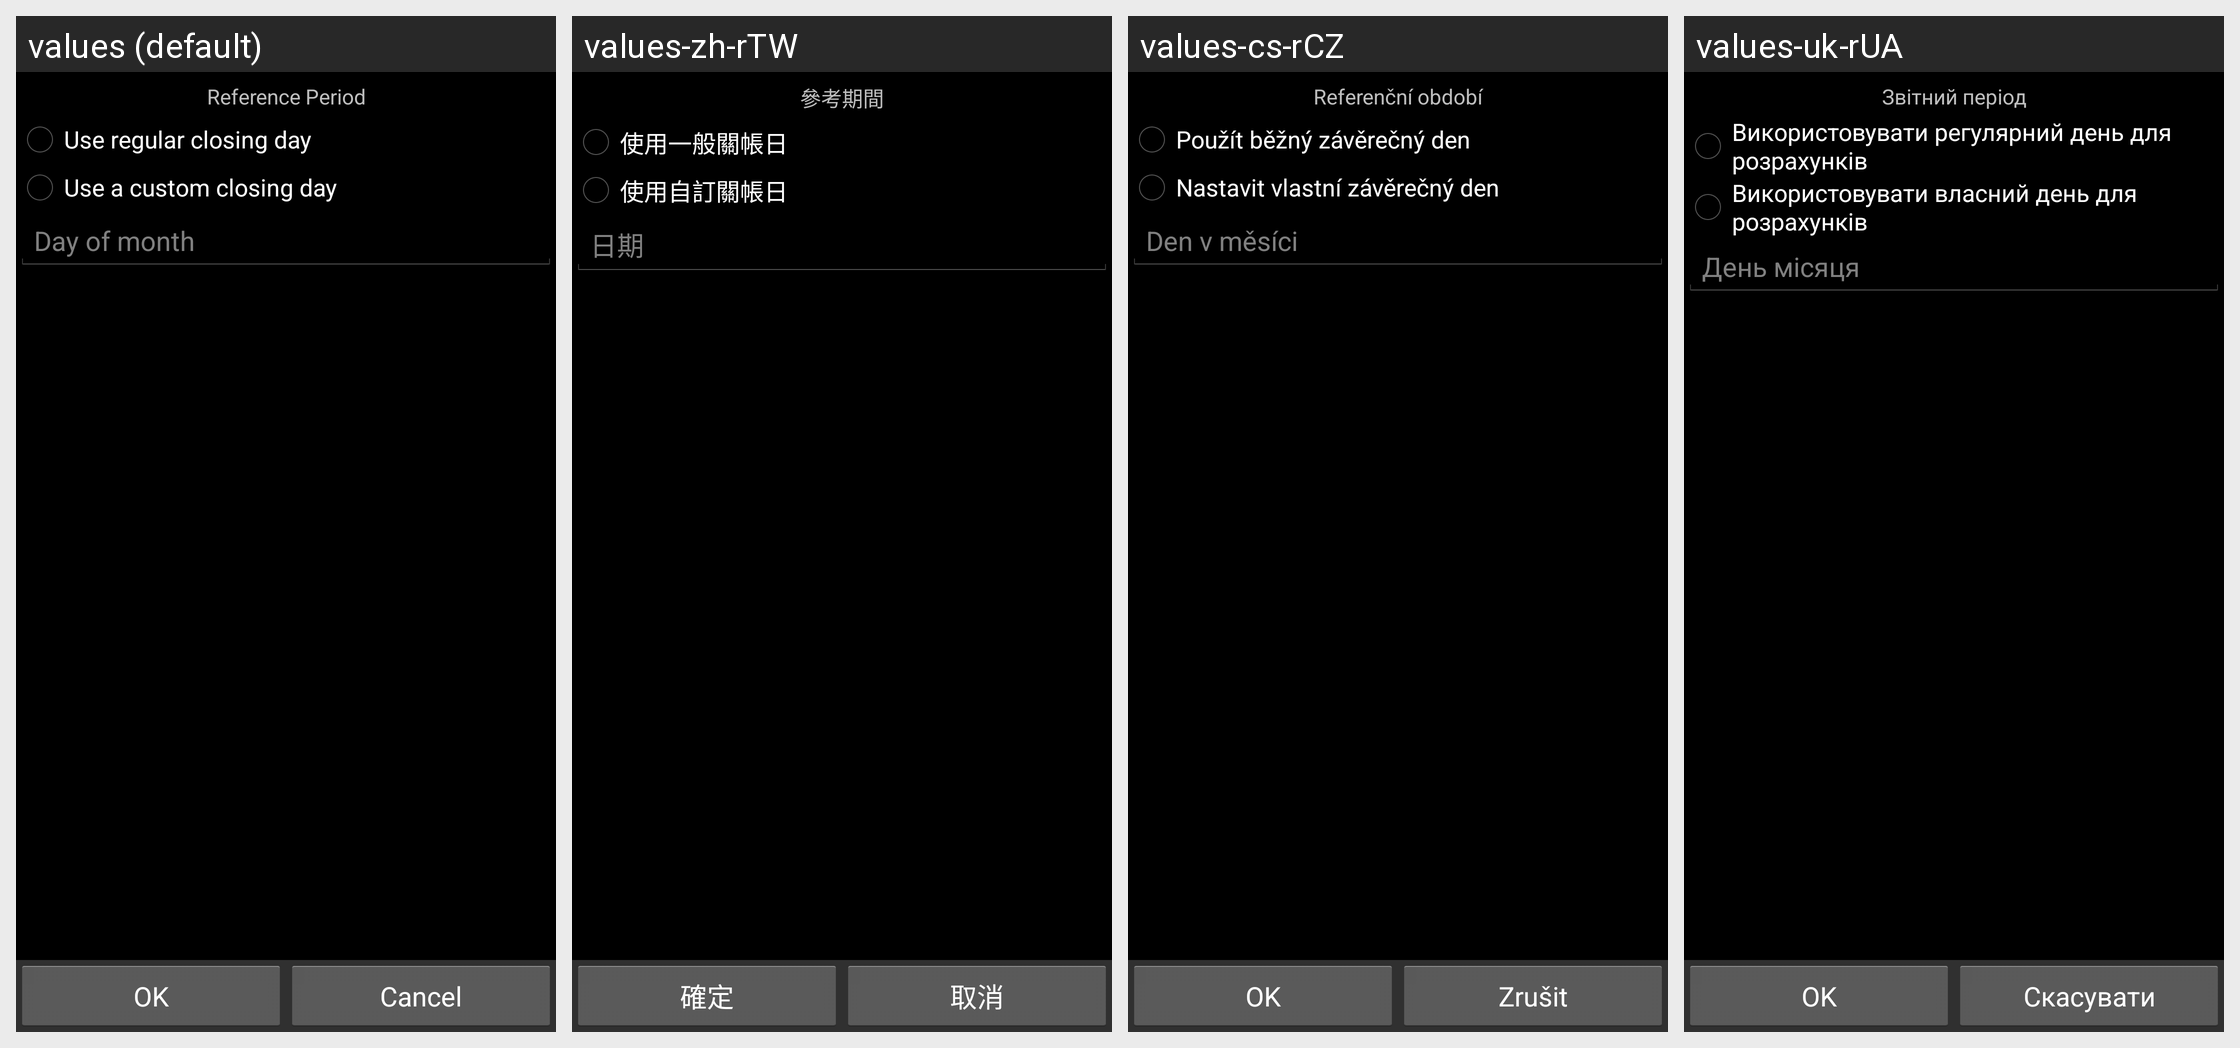

Translations of the strings shown on this Android screen, per locale in the grid:
Android screen res/layout/ccard_statement_closing_day.xml rendered under 4 locales, left to right: values (default), values-zh-rTW, values-cs-rCZ, values-uk-rUA. Device: Nexus 5 (rendered at 1080×1920; each locale shown at half size, 540×960, under a caption strip naming it); theme AppTheme.
Other locales in the repository, not shown: values-ca, values-da, values-de, values-es, values-fr, values-hu, values-it, values-ko, values-no-rNB, values-pl, values-pt-rBR, values-pt-rPT, values-ro, values-ru, values-sk, values-zh-rCN.
Strings drawn on this screen, with the default value and each locale's value (text and hints the layout hard-codes, and strings that could not be matched under every locale, appear in the picture but are not listed):

reference_period
  values: Reference Period
  values-zh-rTW: 參考期間
  values-cs-rCZ: Referenční období
  values-uk-rUA: Звітний період

regular_closing_day
  values: Use regular closing day
  values-zh-rTW: 使用一般關帳日
  values-cs-rCZ: Použít běžný závěrečný den
  values-uk-rUA: Використовувати регулярний день для розрахунків

custom_closing_day
  values: Use a custom closing day
  values-zh-rTW: 使用自訂關帳日
  values-cs-rCZ: Nastavit vlastní závěrečný den
  values-uk-rUA: Використовувати власний день для розрахунків

day_of_month
  values: Day of month
  values-zh-rTW: 日期
  values-cs-rCZ: Den v měsíci
  values-uk-rUA: День місяця

ok
  values: OK
  values-zh-rTW: 確定
  values-cs-rCZ: OK
  values-uk-rUA: OK

cancel
  values: Cancel
  values-zh-rTW: 取消
  values-cs-rCZ: Zrušit
  values-uk-rUA: Скасувати
